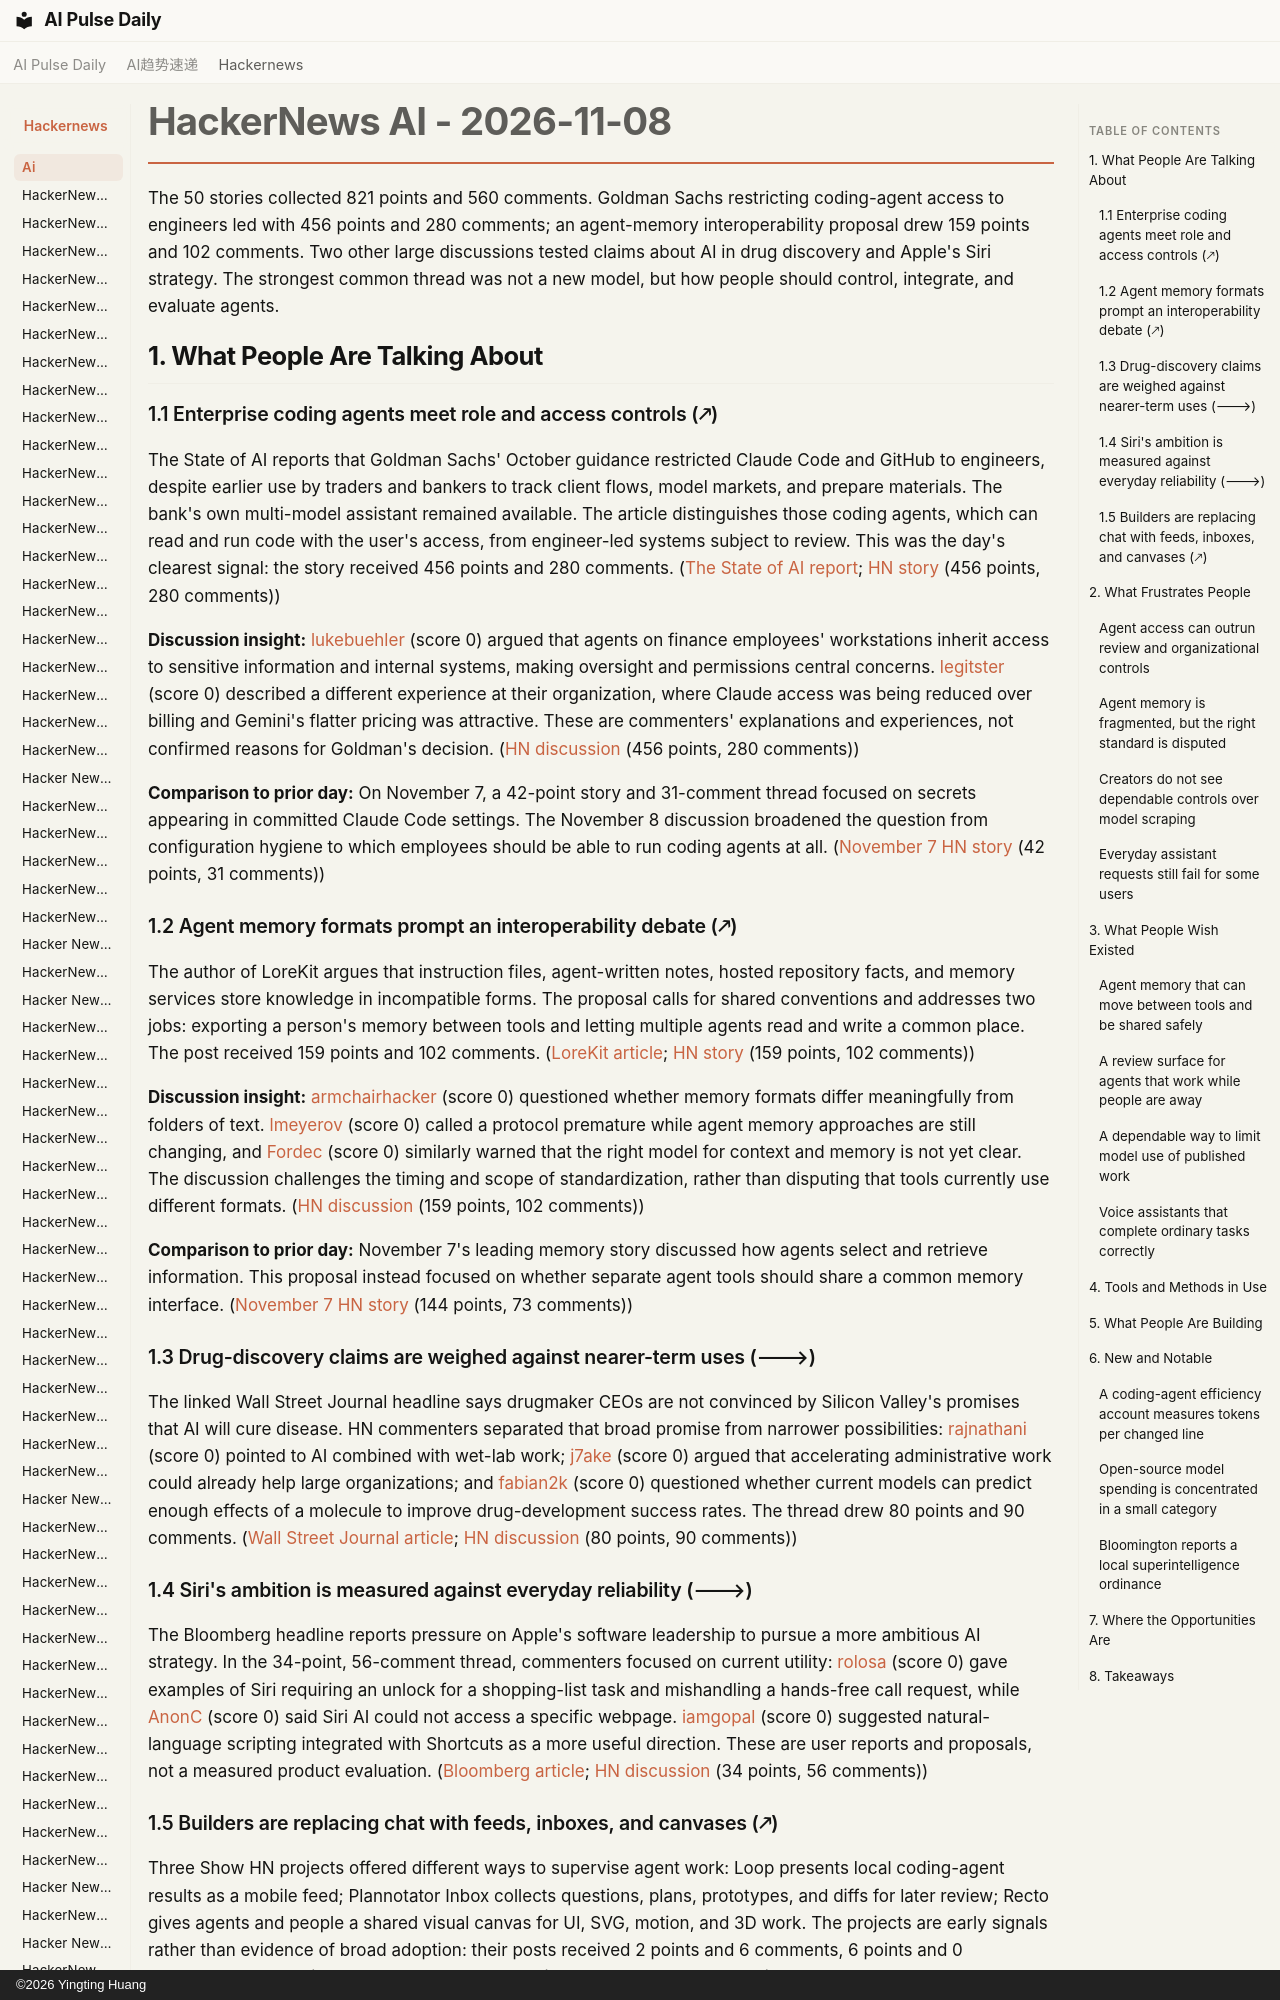

repository: vibewatch/vibewatch.github.io · page: hackernews/ai/2026-11-08/index.html · generator: mkdocs · copyright: ©2026 Yingting Huang

# HackerNews AI - 2026-11-08

The 50 stories collected 821 points and 560 comments. Goldman Sachs restricting coding-agent access to engineers led with 456 points and 280 comments; an agent-memory interoperability proposal drew 159 points and 102 comments. Two other large discussions tested claims about AI in drug discovery and Apple's Siri strategy. The strongest common thread was not a new model, but how people should control, integrate, and evaluate agents.

## 1. What People Are Talking About

### 1.1 Enterprise coding agents meet role and access controls (🡕)

The State of AI reports that Goldman Sachs' October guidance restricted Claude Code and GitHub to engineers, despite earlier use by traders and bankers to track client flows, model markets, and prepare materials. The bank's own multi-model assistant remained available. The article distinguishes those coding agents, which can read and run code with the user's access, from engineer-led systems subject to review. This was the day's clearest signal: the story received 456 points and 280 comments. ([The State of AI report](https://www.thestateofai.com/news/goldman-sachs-claude-code-traders-bankers); [HN story](https://news.ycombinator.com/item?id=50415628) (456 points, 280 comments))

**Discussion insight:** [lukebuehler](https://news.ycombinator.com/user?id=lukebuehler) (score 0) argued that agents on finance employees' workstations inherit access to sensitive information and internal systems, making oversight and permissions central concerns. [legitster](https://news.ycombinator.com/user?id=legitster) (score 0) described a different experience at their organization, where Claude access was being reduced over billing and Gemini's flatter pricing was attractive. These are commenters' explanations and experiences, not confirmed reasons for Goldman's decision. ([HN discussion](https://news.ycombinator.com/item?id=50415628) (456 points, 280 comments))

**Comparison to prior day:** On November 7, a 42-point story and 31-comment thread focused on secrets appearing in committed Claude Code settings. The November 8 discussion broadened the question from configuration hygiene to which employees should be able to run coding agents at all. ([November 7 HN story](https://news.ycombinator.com/item?id=50407882) (42 points, 31 comments))

### 1.2 Agent memory formats prompt an interoperability debate (🡕)

The author of LoreKit argues that instruction files, agent-written notes, hosted repository facts, and memory services store knowledge in incompatible forms. The proposal calls for shared conventions and addresses two jobs: exporting a person's memory between tools and letting multiple agents read and write a common place. The post received 159 points and 102 comments. ([LoreKit article](https://www.lorekit.io/blog/open-agent-memory-format); [HN story](https://news.ycombinator.com/item?id=50411467) (159 points, 102 comments))

**Discussion insight:** [armchairhacker](https://news.ycombinator.com/user?id=armchairhacker) (score 0) questioned whether memory formats differ meaningfully from folders of text. [lmeyerov](https://news.ycombinator.com/user?id=lmeyerov) (score 0) called a protocol premature while agent memory approaches are still changing, and [Fordec](https://news.ycombinator.com/user?id=Fordec) (score 0) similarly warned that the right model for context and memory is not yet clear. The discussion challenges the timing and scope of standardization, rather than disputing that tools currently use different formats. ([HN discussion](https://news.ycombinator.com/item?id=50411467) (159 points, 102 comments))

**Comparison to prior day:** November 7's leading memory story discussed how agents select and retrieve information. This proposal instead focused on whether separate agent tools should share a common memory interface. ([November 7 HN story](https://news.ycombinator.com/item?id=50402212) (144 points, 73 comments))
